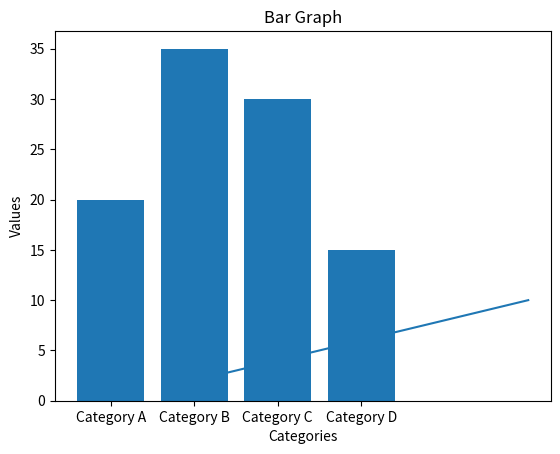

Reproduce this figure in Python.
import matplotlib.pyplot as plt

# Line chart
x = [1, 2, 3, 4, 5]
y = [2, 4, 6, 8, 10]

plt.plot(x, y)
plt.title('Line Chart')
plt.xlabel('X-axis')
plt.ylabel('Y-axis')
plt.show()

# Bar graph
categories = ['Category A', 'Category B', 'Category C', 'Category D']
values = [20, 35, 30, 15]

plt.bar(categories, values)
plt.title('Bar Graph')
plt.xlabel('Categories')
plt.ylabel('Values')
plt.show()
